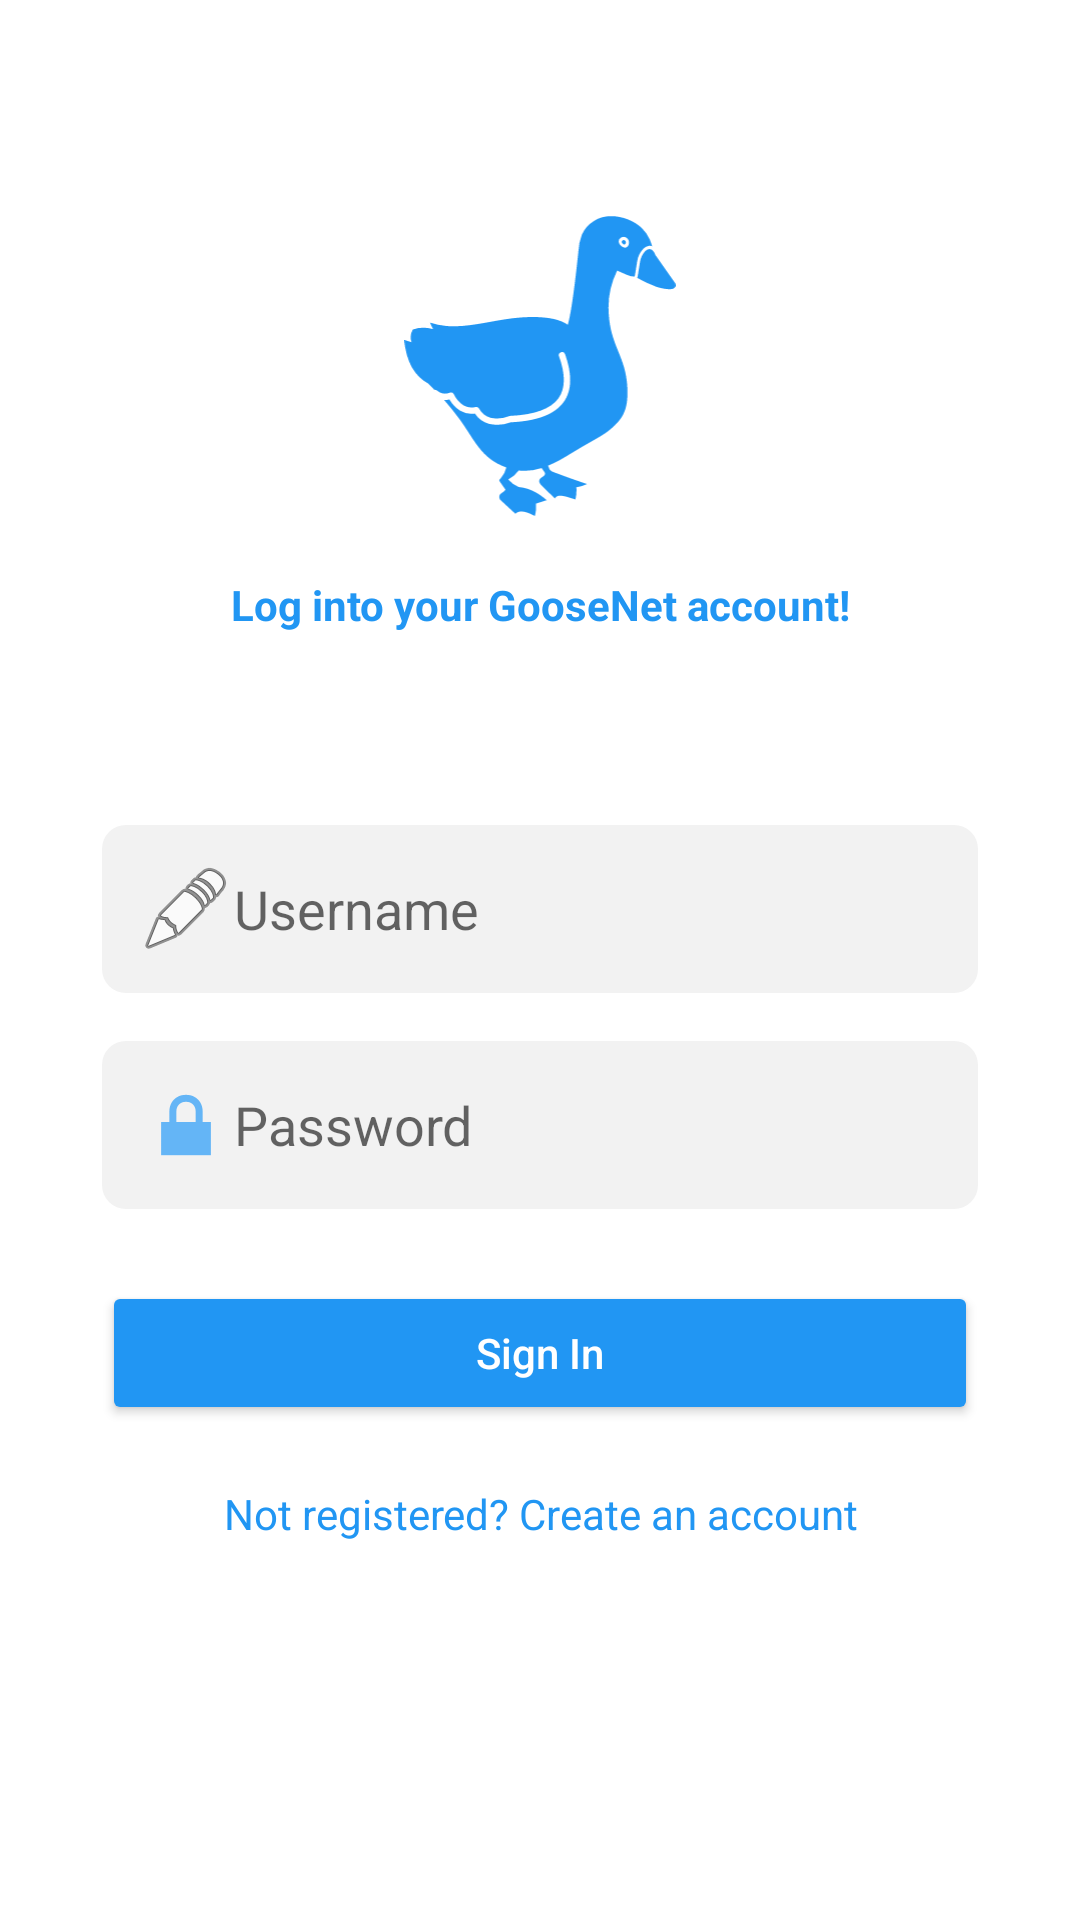

Here is an Android app screen rendered from its layout file. Give the layout XML and the strings, colors and styles it references.
<!-- AndroidManifest.xml: application theme Theme.GooseNetMobile -->
<!-- res/layout/activity_login.xml -->
<?xml version="1.0" encoding="utf-8"?>
<LinearLayout xmlns:android="http://schemas.android.com/apk/res/android"
    xmlns:app="http://schemas.android.com/apk/res-auto"
    xmlns:tools="http://schemas.android.com/tools"
    android:id="@+id/main"
    android:layout_width="match_parent"
    android:layout_height="match_parent"
    android:orientation="vertical"
    android:background="@android:color/white"
    android:padding="24dp"
    tools:context=".LoginActivity"

    >

    
    <ImageView
        android:layout_width="100dp"
        android:layout_height="100dp"
        android:layout_gravity="center"
        android:layout_marginTop="48dp"
        android:src="@drawable/goose_icon"
        app:tint="@color/blue" />
    
    <TextView
        android:layout_marginTop="20dp"
        android:id="@+id/title"
        android:layout_width="match_parent"
        android:layout_height="wrap_content"
        android:text="Log into your GooseNet account!"
        android:textColor="@color/blue"
        android:textAlignment="center"
        android:paddingBottom="24dp"
        android:clickable="true"
        android:focusable="true"
        android:textStyle="bold"
        />

    <TextView
        android:layout_marginTop="20dp"
        android:id="@+id/invalidCredsTV"
        android:layout_width="match_parent"
        android:layout_height="wrap_content"
        android:text="Your Username or Password were Incorrect!"
        android:textColor="#FF004C"
        android:textAlignment="center"
        android:paddingBottom="24dp"
        android:clickable="true"
        android:focusable="true"
        android:textStyle="bold"
        android:visibility="gone"
        />
    
    <EditText
        android:id="@+id/username_input"
        android:layout_width="match_parent"
        android:layout_height="wrap_content"
        android:hint="Username"
        android:inputType="textPersonName"
        android:drawableStart="@android:drawable/ic_menu_edit"
        android:padding="12dp"
        android:layout_marginTop="40dp"
        android:background="@drawable/edittext_background"
        android:layout_marginLeft="10dp"
        android:layout_marginRight="10dp"
        />

    
    <EditText
        android:id="@+id/password_input"
        android:layout_width="match_parent"
        android:layout_height="wrap_content"
        android:hint="Password"
        android:inputType="textPassword"
        android:drawableStart="@android:drawable/ic_lock_lock"
        android:padding="12dp"
        android:layout_marginTop="16dp"
        android:background="@drawable/edittext_background"
        android:layout_marginLeft="10dp"
        android:layout_marginRight="10dp"
        />

    
    <Button
        android:id="@+id/login_button"
        android:layout_width="match_parent"
        android:layout_height="wrap_content"
        android:text="Sign In"
        android:textAllCaps="false"
        android:layout_marginTop="24dp"
        android:backgroundTint="@color/blue"
        android:textColor="@android:color/white"
        android:padding="12dp"
        android:layout_marginLeft="10dp"
        android:layout_marginRight="10dp"
        />

    


    
    <TextView
        android:layout_marginTop="20dp"
        android:id="@+id/register_text"
        android:layout_width="match_parent"
        android:layout_height="wrap_content"
        android:text="@string/not_registered_create_an_account"
        android:textColor="@color/blue"
        android:textAlignment="center"
        android:paddingBottom="24dp"
        android:clickable="true"
        android:focusable="true" />

</LinearLayout>
<!-- resources referenced by this layout -->
<resources>
  <color name="blue">#2196F3</color>
  <!-- drawable edittext_background (drawable) -->
  <shape xmlns:android="http://schemas.android.com/apk/res/android">
      <solid android:color="#f2f2f2"/>
      <corners android:radius="8dp"/>
  </shape>
  <!-- drawable goose_icon: vector/xml drawable (drawable, 2859 chars, omitted) -->
  <string name="not_registered_create_an_account">Not registered? Create an account</string>
  <style name="Theme.GooseNetMobile" parent="Theme.MaterialComponents.DayNight.NoActionBar">
          <item name="colorPrimary">@color/colorPrimary</item>
          <item name="colorPrimaryVariant">@color/colorPrimaryDark</item>
          <item name="colorOnPrimary">@color/colorWhite</item>
          <item name="colorSecondary">@color/colorAccent</item>
          <item name="colorOnSecondary">@color/colorWhite</item>
          <item name="android:colorBackground">@color/colorBackground</item>
          <item name="android:textColor">@color/colorTextDark</item>
          <item name="android:windowBackground">@color/colorBackground</item>
      </style>
  <color name="colorPrimary">#1976D2</color>
  <color name="colorPrimaryDark">#004BA0</color>
  <color name="colorWhite">#FFFFFF</color>
  <color name="colorAccent">#64B5F6</color>
  <color name="colorBackground">#E3F2FD</color>
  <color name="colorTextDark">#0D47A1</color>
</resources>
